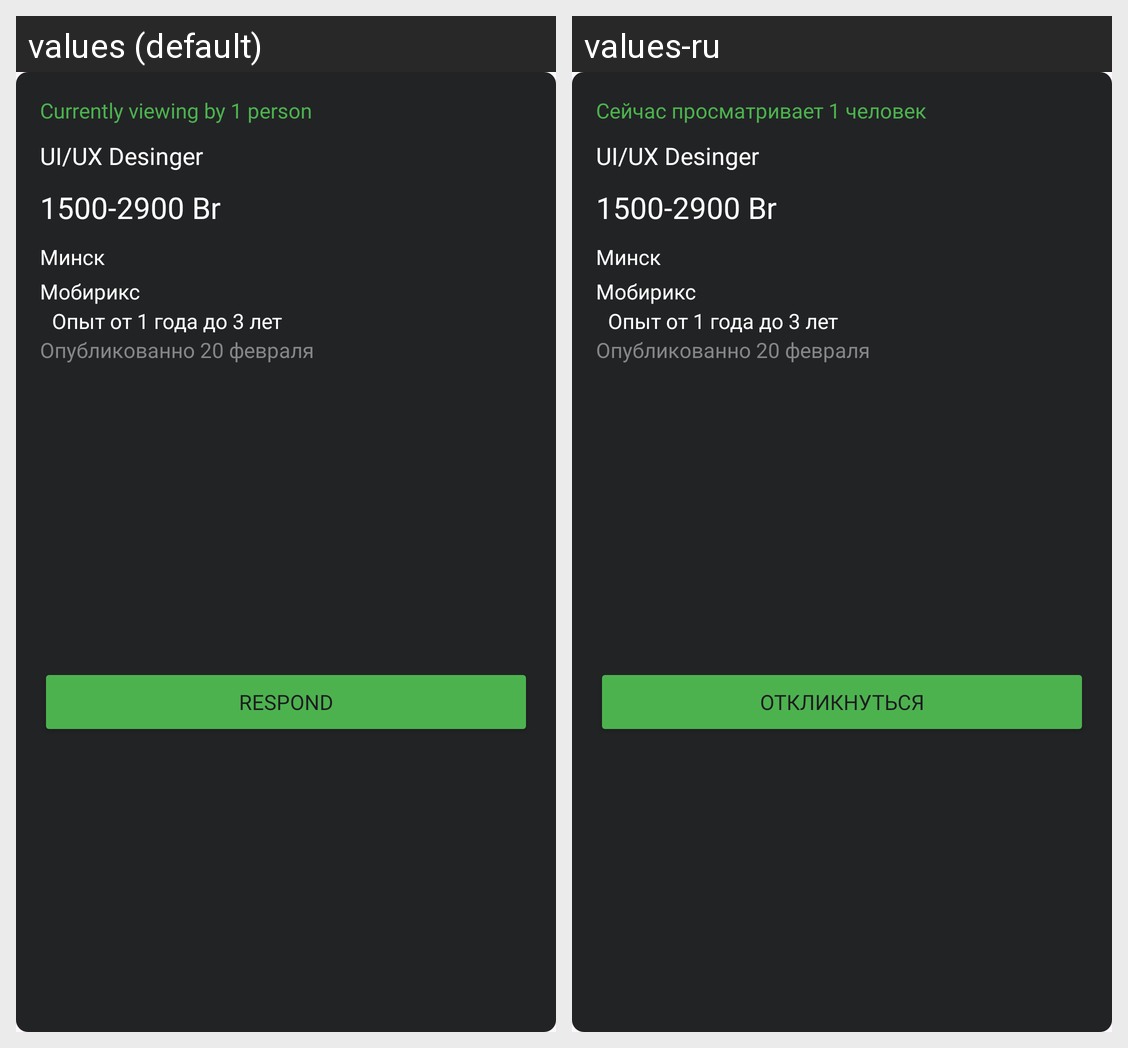

Locale-by-locale string values for the Android screen shown in this grid:
Android screen res/layout/vacancy_view.xml rendered under 2 locales, left to right: values (default), values-ru. Device: Nexus 5 (rendered at 1080×1920; each locale shown at half size, 540×960, under a caption strip naming it); theme Base.Theme.EMTest.
Strings drawn on this screen, with the default value and each locale's value (text and hints the layout hard-codes, and strings that could not be matched under every locale, appear in the picture but are not listed):

currently_viewing
  values: Currently viewing by 1 person
  values-ru: Сейчас просматривает 1 человек

vacancy_title
  values: UI/UX Desinger
  values-ru: UI/UX Desinger  [not translated; the default value is used]

salary
  values: 1500-2900 Br
  values-ru: 1500-2900 Br  [not translated; the default value is used]

city
  values: Минск
  values-ru: Минск  [not translated; the default value is used]

company_name
  values: Мобирикс
  values-ru: Мобирикс  [not translated; the default value is used]

experience
  values: Опыт от 1 года до 3 лет
  values-ru: Опыт от 1 года до 3 лет  [not translated; the default value is used]

published
  values: Опубликованно 20 февраля
  values-ru: Опубликованно 20 февраля  [not translated; the default value is used]

respond
  values: Respond
  values-ru: Откликнуться
